Run: headless pygame with SDL's dummy video driver; simulated clock (each Clock.tick advances the game by its frame time, no real sleeping); random seed 0; keys injected as events and as key.get_pressed() state; mouse plan: one left click at the window centre at the start of phase 2, then a move to the lower-right quarter at the start of phase 3.
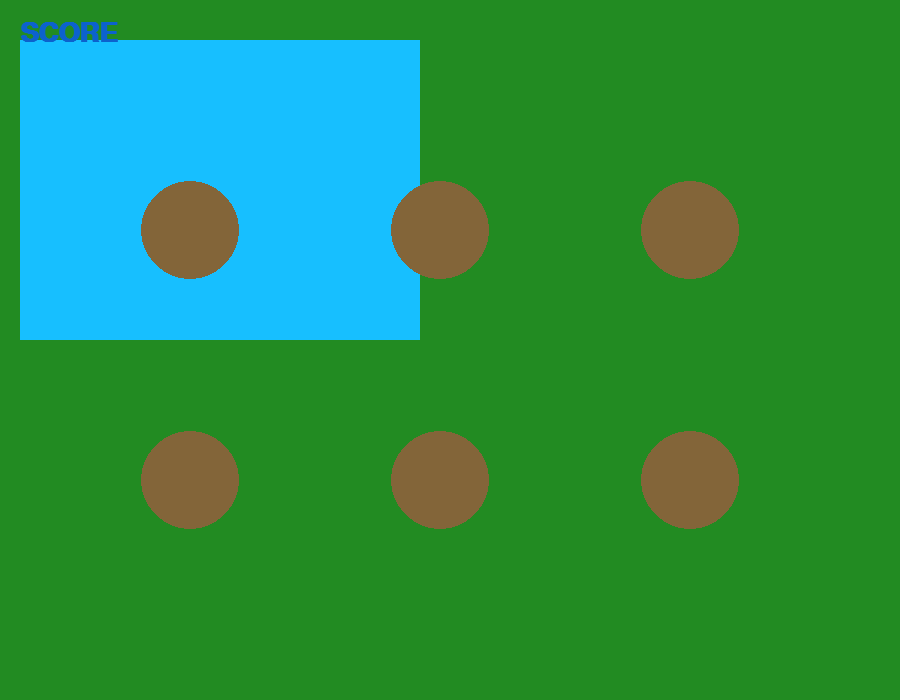
Frame 1 of 4 · flips 1–60 · no input
Frame 2 of 4 · flips 61–180 · clicked the window centre · tapped SPACE, RETURN · held RIGHT (→), D · screen unchanged from frame 1, image omitted
Frame 3 of 4 · flips 181–300 · moved the mouse to the lower-right quarter · held DOWN (↓), S · screen unchanged from frame 2, image omitted
Frame 4 of 4 · flips 301–420 · held LEFT (←), A, UP (↑), W · screen unchanged from frame 3, image omitted

The pygame program that drew these frames:

import pygame, sys
from pygame.locals import *

pygame.init() 

WIDTH, HEIGHT = 900, 700

WIN = pygame.display.set_mode((WIDTH, HEIGHT))

pygame.display.set_caption("Whack A Mole!")

grass = (34, 139, 34)

running = True

text_font = pygame.font.SysFont("Arial", 40, bold=True)

FPS = 60

frames = pygame.time.Clock()

frames.tick(FPS)

def draw(text, font, color, x, y,):
    img = font.render(text,True, color)
    WIN.blit(img, (x, y))

while running:

    WIN.fill(grass)

    a = pygame.draw.rect(WIN, ((23, 191, 255)), pygame.Rect((20,40,400,300)))
    
    
    
    for event in pygame.event.get():
        if event.type == QUIT:
            pygame.quit()
            sys.exit()

        elif event.type == MOUSEBUTTONDOWN:

            print(f"The position is: {event.pos}!")

            flag_ = a.collidepoint(event.pos)

            if flag_ == True:
                print("HIT")
            else:
                print("MISS")

    pygame.draw.circle(WIN, (131, 101, 57), (190,230), 49)
    pygame.draw.circle(WIN, (131, 101, 57), (190+250,230), 49)
    pygame.draw.circle(WIN, (131, 101, 57), (190+250+250,230), 49)

    pygame.draw.circle(WIN, (131, 101, 57), (190,230+250), 49)
    pygame.draw.circle(WIN, (131, 101, 57), (190+250,230+250), 49)
    pygame.draw.circle(WIN, (131, 101, 57), (190+250+250,230+250), 49)
    

    draw("SCORE",text_font, (12,98,205), 20, 20)
   
    pygame.display.flip()
